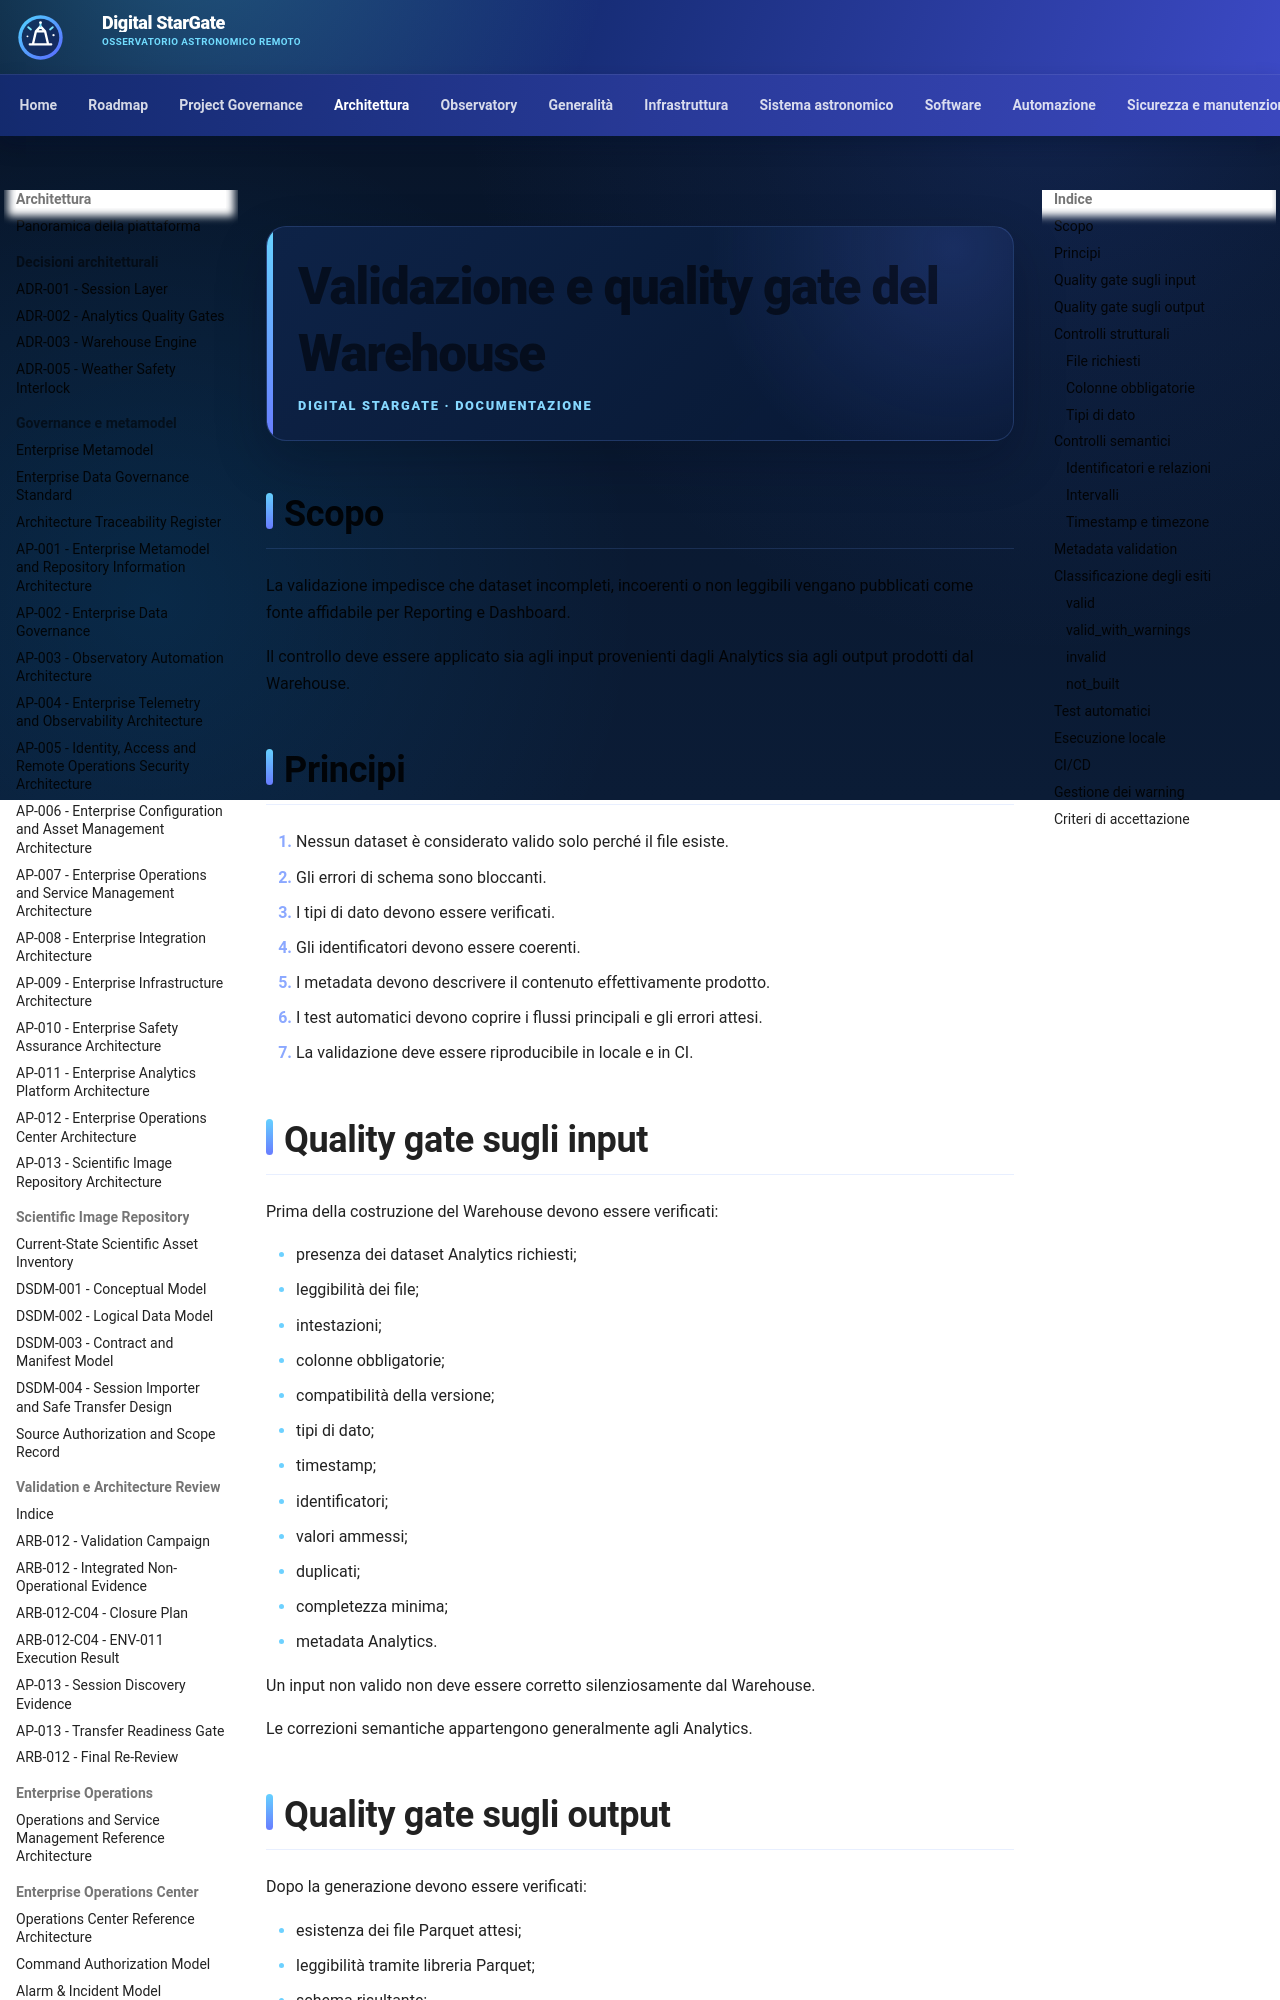

repository: maininimassimo-bit/digital-stargate-manual · page: architecture/warehouse/validation-and-quality-gates/index.html · generator: mkdocs

# Validazione e quality gate del Warehouse

## Scopo

La validazione impedisce che dataset incompleti, incoerenti o non leggibili
vengano pubblicati come fonte affidabile per Reporting e Dashboard.

Il controllo deve essere applicato sia agli input provenienti dagli Analytics
sia agli output prodotti dal Warehouse.

## Principi

1. Nessun dataset è considerato valido solo perché il file esiste.
2. Gli errori di schema sono bloccanti.
3. I tipi di dato devono essere verificati.
4. Gli identificatori devono essere coerenti.
5. I metadata devono descrivere il contenuto effettivamente prodotto.
6. I test automatici devono coprire i flussi principali e gli errori attesi.
7. La validazione deve essere riproducibile in locale e in CI.

## Quality gate sugli input

Prima della costruzione del Warehouse devono essere verificati:

- presenza dei dataset Analytics richiesti;
- leggibilità dei file;
- intestazioni;
- colonne obbligatorie;
- compatibilità della versione;
- tipi di dato;
- timestamp;
- identificatori;
- valori ammessi;
- duplicati;
- completezza minima;
- metadata Analytics.

Un input non valido non deve essere corretto silenziosamente dal Warehouse.

Le correzioni semantiche appartengono generalmente agli Analytics.
